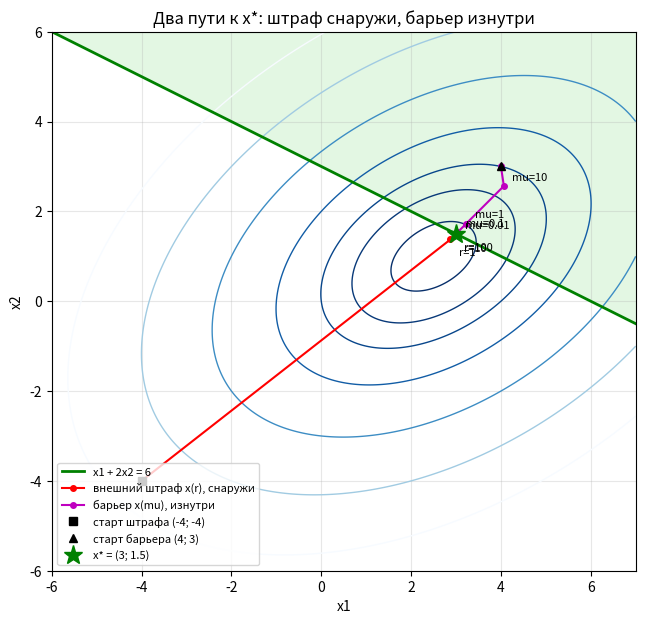
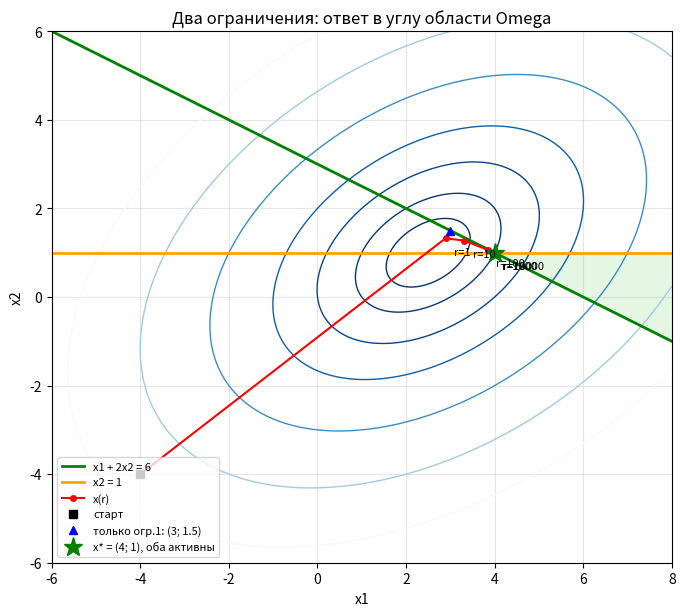
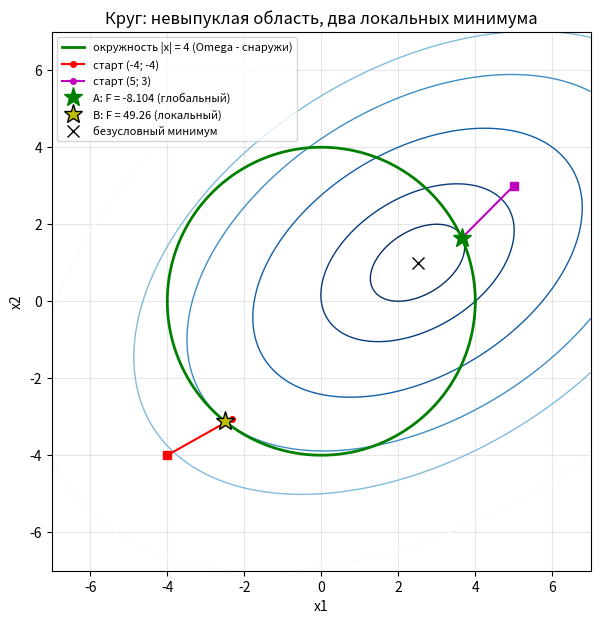
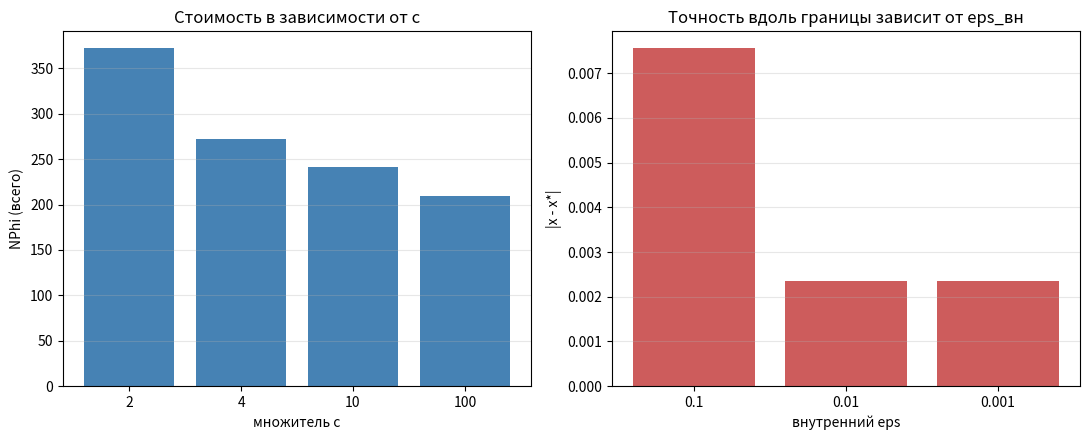
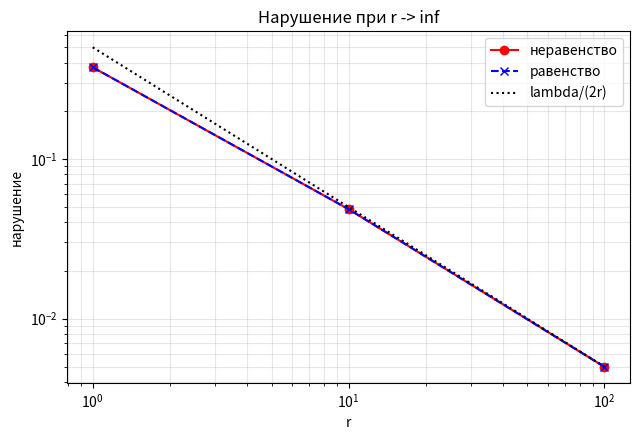

Recreate these plots in Python, in order.
# ЛР 11, часть Б: эксперименты со штрафами и барьером, вариант 4
# F = 2x1^2 + 3x2^2 - 2x1x2 - 8x1 - x2,  x0 = (-4; -4)
# Ограничение 1: x1 + 2x2 >= 6   -> g1 = 6 - x1 - 2x2 <= 0
# Ограничение 2: x2 <= 1         -> g2 = x2 - 1 <= 0
# Круг:          x1^2 + x2^2 >= 16 -> g3 = 16 - x1^2 - x2^2 <= 0
# Параметры: r0 = 1, c = 10, eps = 0.01, внутри Флетчер-Ривс с |grad| <= 0.01
import numpy as np
import matplotlib.pyplot as plt

NF = 0   # счётчик вычислений Phi
NG = 0   # счётчик вычислений градиента


# ---------- исходная функция ----------
def F(x):
    return 2*x[0]**2 + 3*x[1]**2 - 2*x[0]*x[1] - 8*x[0] - x[1]

def gradF(x):
    return np.array([4*x[0] - 2*x[1] - 8, 6*x[1] - 2*x[0] - 1])


# ---------- ограничения: список [g, grad_g, тип]; тип 0 - неравенство, 1 - равенство ----------
def g1(x):
    return 6 - x[0] - 2*x[1]
def gg1(x):
    return np.array([-1.0, -2.0])

def g2(x):
    return x[1] - 1
def gg2(x):
    return np.array([0.0, 1.0])

def g3(x):
    return 16 - x[0]**2 - x[1]**2
def gg3(x):
    return np.array([-2*x[0], -2*x[1]])

C1 = [[g1, gg1, 0]]
C1_EQ = [[g1, gg1, 1]]
C12 = [[g1, gg1, 0], [g2, gg2, 0]]
C_CIRCLE = [[g3, gg3, 0]]


# ---------- внешний штраф ----------
def viol(v, kind):
    if kind == 0:
        return max(0.0, v)      # зрезка для неравенства
    return v                    # для равенства зрезка не нужна

def Phi_pen(x, r, cons):
    P = 0.0
    for g, gg, kind in cons:
        s = viol(g(x), kind)
        P = P + s*s
    return F(x) + r*P

def grad_pen(x, r, cons):
    v = gradF(x)
    for g, gg, kind in cons:
        s = viol(g(x), kind)
        v = v + 2*r*s*gg(x)
    return v

def penalty_P(x, cons):
    P = 0.0
    for g, gg, kind in cons:
        s = viol(g(x), kind)
        P = P + s*s
    return P


# ---------- внутренний штраф (логарифмический барьер) ----------
def Phi_bar(x, mu, cons):
    s = 0.0
    for g, gg, kind in cons:
        v = g(x)
        if v >= 0:
            return float("inf")      # стена: снаружи +inf
        s = s - mu*np.log(-v)
    return F(x) + s

def grad_bar(x, mu, cons):
    v = gradF(x)
    for g, gg, kind in cons:
        v = v - mu/g(x)*gg(x)
    return v


# ---------- одномерный поиск: Свенн + золотое сечение ----------
def swann(f, step=0.01):
    x0 = 0.0
    x1 = step
    f0 = f(x0)
    f1 = f(x1)
    if f1 >= f0:                     # inf тоже считается ростом
        return x0, x1
    while True:
        step = step*2
        x2 = x1 + step
        f2 = f(x2)
        if f2 >= f1:
            return x0, x2
        x0 = x1
        x1 = x2
        f1 = f2

def golden(f, a, b, tol=1e-6):
    k = 0.6180339887
    x1 = b - k*(b - a)
    x2 = a + k*(b - a)
    f1 = f(x1)
    f2 = f(x2)
    while b - a > tol:
        if f1 <= f2:                 # при f1 = f2 = inf идём влево, от стены
            b = x2
            x2 = x1
            f2 = f1
            x1 = b - k*(b - a)
            f1 = f(x1)
        else:
            a = x1
            x1 = x2
            f1 = f2
            x2 = a + k*(b - a)
            f2 = f(x2)
    return (a + b)/2


# ---------- внутренние методы ----------
def fletcher_reeves(phi, grad, x0, eps, max_iter=2000):
    global NF, NG
    x = np.array(x0, float)
    gr = grad(x)
    NG += 1
    d = -gr
    it = 0
    path = [x.copy()]
    while np.linalg.norm(gr) > eps and it < max_iter:
        def f(h):
            global NF
            NF += 1
            return phi(x + h*d)
        a, b = swann(f)
        h = golden(f, a, b)
        x = x + h*d
        gnew = grad(x)
        NG += 1
        if (it + 1) % 2 == 0:        # рестарт каждые n = 2 шага
            d = -gnew
        else:
            beta = (gnew @ gnew)/(gr @ gr)
            d = -gnew + beta*d
        gr = gnew
        it += 1
        path.append(x.copy())
    if it >= max_iter:
        print("   !!! лимит итераций внутреннего метода")
    return x, it, path

def sphere_descent(phi, grad, x0, eps, h0=1.0, max_iter=20000):
    # метод ЛР 8, метрика "sphere": d = -g/||g||, шаг h дробится пополам,
    # пока Phi не уменьшится; h между итерациями НЕ сбрасывается (как в gradient_fixed.cpp)
    global NF, NG
    x = np.array(x0, float)
    h = h0
    fx = phi(x)
    NF += 1
    it = 0
    stuck = False
    while it < max_iter:
        gr = grad(x)
        NG += 1
        ng = np.linalg.norm(gr)
        if ng <= eps:
            break
        d = -gr/ng
        accepted = False
        while True:
            xn = x + h*d
            fn = phi(xn)
            NF += 1
            if fn < fx:
                accepted = True
                break
            h = h/2
            if h < 1e-10:
                break
        if not accepted:
            stuck = True
            break
        x = xn
        fx = fn
        it += 1
    if stuck:
        print("   !!! шаг раздробился до h_min, метод остановлен (||grad|| = %.3e)" % ng)
    elif it >= max_iter:
        print("   !!! лимит итераций: сферическая метрика не сошлась")
    return x, it, [x.copy()]


# ---------- внешний цикл: штраф ----------
def sumt_pen(cons, x0, r0=1.0, c=10.0, eps=0.01, eps_in=0.01, inner="fr"):
    global NF, NG
    NF = 0
    NG = 0
    x = np.array(x0, float)
    r = r0
    rows = []
    traj = [x.copy()]
    k = 0
    while True:
        k = k + 1
        nf0 = NF
        ng0 = NG
        phi = lambda z: Phi_pen(z, r, cons)
        grd = lambda z: grad_pen(z, r, cons)
        if inner == "fr":
            x, it, path = fletcher_reeves(phi, grd, x, eps_in)
        else:
            x, it, path = sphere_descent(phi, grd, x, eps_in)
        vs = [viol(g(x), kind) for g, gg, kind in cons]
        lams = [2*r*v for v in vs]
        rP = r*penalty_P(x, cons)
        rows.append([k, r, x.copy(), F(x), vs, rP, lams, it, NF - nf0, NG - ng0])
        traj.append(x.copy())
        if rP <= eps or r > 1e12:
            break
        r = r*c
    return x, rows, traj


# ---------- внешний цикл: барьер ----------
def sumt_bar(cons, x0, mu0=10.0, c=10.0, eps=0.01):
    global NF, NG
    NF = 0
    NG = 0
    x = np.array(x0, float)
    for g, gg, kind in cons:
        if g(x) >= 0:
            print("!!! старт не строго внутри области")
            return x, [], [x.copy()]
    mu = mu0
    rows = []
    traj = [x.copy()]
    k = 0
    while True:
        k = k + 1
        nf0 = NF
        ng0 = NG
        phi = lambda z: Phi_bar(z, mu, cons)
        grd = lambda z: grad_bar(z, mu, cons)
        x, it, path = fletcher_reeves(phi, grd, x, 0.01)
        gs = [g(x) for g, gg, kind in cons]
        lams = [-mu/v for v in gs]
        rows.append([k, mu, x.copy(), F(x), gs, mu*len(cons), lams, it, NF - nf0, NG - ng0])
        traj.append(x.copy())
        if mu*len(cons) <= eps:
            break
        mu = mu/c
    return x, rows, traj


# ---------- печать ----------
def fl(v, f="%.5f"):
    return "(" + "; ".join(f % t for t in v) + ")"

def print_pen(rows):
    print(" k        r      x(r)                      F        нарушения            r*P      оценки lambda    ит  NPhi NgrPhi")
    for w in rows:
        print("%2d %9.0f %-24s %10.5f %-20s %9.5f %-16s %3d %5d %5d"
              % (w[0], w[1], fl(w[2], "%.5f"), w[3], fl(w[4], "%.5f"), w[5], fl(w[6], "%.3f"), w[7], w[8], w[9]))

def print_bar(rows, xstar_F):
    print(" k       mu     x(mu)                      g(x)               F        F-F*      mu/(-g)         ит  NPhi NgrPhi")
    for w in rows:
        print("%2d %8.4f %-24s %-18s %10.5f %9.5f %-14s %3d %5d %5d"
              % (w[0], w[1], fl(w[2], "%.5f"), fl(w[4], "%.5f"), w[3], w[3] - xstar_F, fl(w[6], "%.3f"), w[7], w[8], w[9]))

def totals(rows):
    nf = 0
    ng = 0
    for w in rows:
        nf = nf + w[8]
        ng = ng + w[9]
    return nf, ng


# ======================= ОСНОВНАЯ ПРОГРАММА =======================
x0 = np.array([-4.0, -4.0])
xs1 = np.array([3.0, 1.5])      # точное решение с ограничением 1: F* = -9.75, lambda = 1
Fs1 = F(xs1)
xs12 = np.array([4.0, 1.0])     # точное решение с ограничениями 1+2: F* = -6, lambda = (6; 15)
summary = []                    # сводная таблица (задание 8)

print("Точные решения для контроля:")
print(" только огр.1:    x* = (3; 1.5), F* = %.4f, lambda = 1" % Fs1)
print(" огр.1 + огр.2:   x* = (4; 1),   F* = %.4f, lambda = (6; 15)" % F(xs12))
print(" (в (4; 1): gradF = (6; -3); проверка Куна-Таккера - в пункте 5)\n")

# ---------- 1. Множитель c ----------
print("=" * 70)
print("1. Влияние множителя c  (r0 = 1, eps = 0.01)")
print("=" * 70)
cs = [2, 4, 10, 100]
c_res = []
base_rows = None
base_traj = None
for c in cs:
    x, rows, traj = sumt_pen(C1, x0, c=c)
    nf, ng = totals(rows)
    c_res.append([c, len(rows), rows[-1][1], nf, ng, rows[-1][4][0], x])
    if c == 10:
        base_rows = rows
        base_traj = traj
print("   c  внеш.ит  r_кон     NPhi  NgrPhi  нарушение   x")
for w in c_res:
    print("%4d %6d %9.0f %8d %6d %11.2e  %s" % (w[0], w[1], w[2], w[3], w[4], w[5], fl(w[6], "%.5f")))
print("\nПротокол для базового прогона c = 10:")
print_pen(base_rows)
nf, ng = totals(base_rows)
summary.append(["штраф, неравенство 1 (c=10)", len(base_rows), nf, ng, base_rows[-1][2],
                base_rows[-1][4][0], base_rows[-1][3], base_rows[-1][6][0]])
F_pen = base_rows[-1][3]      # F(x(r)) снизу для двусторонней оценки

# ---------- 2. Внутренний eps ----------
print("\n" + "=" * 70)
print("2. Влияние внутреннего eps  (c = 10)")
print("=" * 70)
eps_list = [0.1, 0.01, 0.001]
e_res = []
for e in eps_list:
    x, rows, traj = sumt_pen(C1, x0, eps_in=e)
    nf, ng = totals(rows)
    e_res.append([e, len(rows), nf, ng, np.linalg.norm(x - xs1), rows[-1][4][0], x])
print(" eps_вн  внеш.ит  NPhi  NgrPhi  |x - x*|    нарушение   x")
for w in e_res:
    print("%7.3f %6d %7d %6d %10.5f %11.2e  %s" % (w[0], w[1], w[2], w[3], w[4], w[5], fl(w[6], "%.5f")))
print("Вывод: нарушение задаётся r, а положение вдоль границы - внутренним eps.")

# ---------- 3. Ограничение 1 как равенство ----------
print("\n" + "=" * 70)
print("3. Ограничение 1 как равенство h(x) = 6 - x1 - 2x2 = 0  (штраф r*h^2, без зрезки)")
print("=" * 70)
x, rows_eq, traj_eq = sumt_pen(C1_EQ, x0)
print_pen(rows_eq)
nf, ng = totals(rows_eq)
print("Итого: %d внешних итераций, NPhi = %d, NgrPhi = %d" % (len(rows_eq), nf, ng))
print("Сравнение с неравенством: x(r) на последнем шаге: нер. %s, рав. %s"
      % (fl(base_rows[-1][2], "%.5f"), fl(rows_eq[-1][2], "%.5f")))
summary.append(["штраф, равенство 1", len(rows_eq), nf, ng, rows_eq[-1][2],
                abs(rows_eq[-1][4][0]), rows_eq[-1][3], rows_eq[-1][6][0]])

# ---------- 4. Логарифмический барьер ----------
print("\n" + "=" * 70)
print("4. Логарифмический барьер, старт строго внутри: (4; 3), g1 = %.1f" % g1(np.array([4.0, 3.0])))
print("=" * 70)
xb0 = np.array([4.0, 3.0])
x_bar, rows_bar, traj_bar = sumt_bar(C1, xb0)
print_bar(rows_bar, Fs1)
nf, ng = totals(rows_bar)
print("Итого: %d внешних итераций, NPhi = %d, NgrPhi = %d" % (len(rows_bar), nf, ng))
F_bar = rows_bar[-1][3]
print("Двусторонняя оценка: F(x(r)) = %.5f  <=  F* <=  F(x(mu)) = %.5f   (точно F* = %.5f)"
      % (F_pen, F_bar, Fs1))
summary.append(["барьер (лог), огр.1", len(rows_bar), nf, ng, rows_bar[-1][2],
                max(0.0, rows_bar[-1][4][0]), F_bar, rows_bar[-1][6][0]])

# ---------- 5. Два ограничения ----------
print("\n" + "=" * 70)
print("5. Ограничения 1 + 2 вместе")
print("=" * 70)
print("Условия Куна-Таккера в (4; 1): gradF = (6; -3) = -l1*(-1; -2) - l2*(0; 1)")
print("  6 = l1  ->  l1 = 6;   -3 = 2*l1 - l2  ->  l2 = 15;  оба >= 0, оба ограничения активны")
x, rows_12, traj_12 = sumt_pen(C12, x0)
print_pen(rows_12)
nf, ng = totals(rows_12)
print("Итого: %d внешних итераций, NPhi = %d, NgrPhi = %d" % (len(rows_12), nf, ng))
print("Точно: x* = (4; 1), F* = %.4f, lambda = (6; 15)" % F(xs12))
summary.append(["штраф, огр.1 + огр.2", len(rows_12), nf, ng, rows_12[-1][2],
                max(rows_12[-1][4]), rows_12[-1][3], rows_12[-1][6][0]])

# ---------- 6. Круг из двух стартов ----------
print("\n" + "=" * 70)
print("6. Область вне круга x1^2 + x2^2 >= 16, два старта")
print("=" * 70)
print("Точные локальные минимумы на окружности (перебором угла):")
print("  A = (3.6513; 1.6333), F = -8.1039 (глобальный);  B = (-2.5119; -3.1130), F = 49.2597")
starts = [np.array([-4.0, -4.0]), np.array([5.0, 3.0])]
circ_res = []
for s in starts:
    print("\nСтарт %s, g(старт) = %.2f" % (fl(s, "%.1f"), g3(s)))
    x, rows, traj = sumt_pen(C_CIRCLE, s)
    print_pen(rows)
    nf, ng = totals(rows)
    print("-> x = %s, |x| = %.5f, F = %.5f, NPhi = %d" % (fl(x, "%.5f"), np.linalg.norm(x), F(x), nf))
    circ_res.append([s, x, traj, rows])
    summary.append(["круг, старт " + fl(s, "%.0f"), len(rows), nf, ng, x,
                    max(0.0, g3(x)), F(x), rows[-1][6][0]])

# ---------- 7. Внутренний метод: сфера против Флетчера-Ривса при r = 100 ----------
print("\n" + "=" * 70)
print("7. Внутренний метод при r = 100 (задача с огр.1, старт (-4; -4))")
print("=" * 70)
NF = 0
NG = 0
r100 = 100.0
x_fr, it_fr, _ = fletcher_reeves(lambda z: Phi_pen(z, r100, C1), lambda z: grad_pen(z, r100, C1), x0, 0.01)
nf_fr = NF
NF = 0
NG = 0
x_sp, it_sp, _ = sphere_descent(lambda z: Phi_pen(z, r100, C1), lambda z: grad_pen(z, r100, C1), x0, 0.01)
nf_sp = NF
print("Флетчер-Ривс:        %4d итераций, NPhi = %6d, x = %s" % (it_fr, nf_fr, fl(x_fr, "%.5f")))
print("Сферическая метрика: %4d итераций, NPhi = %6d, x = %s" % (it_sp, nf_sp, fl(x_sp, "%.5f")))

# ---------- 8. Сводная таблица ----------
print("\n" + "=" * 70)
print("8. Сводная таблица")
print("=" * 70)
print("%-30s %5s %6s %6s  %-24s %10s %10s %8s" % ("прогон", "внеш", "NPhi", "NgrPhi", "ответ", "нарушение", "F", "lambda1"))
for w in summary:
    print("%-30s %5d %6d %6d  %-24s %10.2e %10.5f %8.3f"
          % (w[0], w[1], w[2], w[3], fl(w[4], "%.4f"), w[5], w[6], w[7]))


# ======================= ГРАФИКИ =======================
def base_axes(ax, xlim, ylim, levels):
    X1, X2 = np.meshgrid(np.linspace(xlim[0], xlim[1], 400), np.linspace(ylim[0], ylim[1], 400))
    Z = 2*X1**2 + 3*X2**2 - 2*X1*X2 - 8*X1 - X2
    ax.contour(X1, X2, Z, levels=levels, cmap="Blues_r", linewidths=1)
    ax.set_xlim(xlim)
    ax.set_ylim(ylim)
    ax.set_aspect("equal")
    ax.set_xlabel("x1")
    ax.set_ylabel("x2")
    ax.grid(alpha=0.3)
    return X1, X2

# --- График 1: внешний штраф и барьер, ограничение 1 ---
fig1, ax = plt.subplots(figsize=(8, 7))
X1, X2 = base_axes(ax, (-6, 7), (-6, 6), [-9, -5, 0, 10, 30, 60, 100])
ax.contourf(X1, X2, g1(np.array([X1, X2])), levels=[-100, 0], colors=["#c8f0c8"], alpha=0.5)
t = np.linspace(-6, 7, 10)
ax.plot(t, (6 - t)/2, "g-", lw=2, label="x1 + 2x2 = 6")
tr = np.array(base_traj)
ax.plot(tr[:, 0], tr[:, 1], "r.-", ms=8, label="внешний штраф x(r), снаружи")
for i in range(1, len(tr)):
    ax.annotate("r=%g" % base_rows[i-1][1], tr[i], textcoords="offset points", xytext=(6, -12), fontsize=8)
tb = np.array(traj_bar)
ax.plot(tb[:, 0], tb[:, 1], "m.-", ms=8, label="барьер x(mu), изнутри")
for i in range(1, len(tb)):
    ax.annotate("mu=%g" % rows_bar[i-1][1], tb[i], textcoords="offset points", xytext=(6, 4), fontsize=8)
ax.plot(*x0, "ks", label="старт штрафа (-4; -4)")
ax.plot(*xb0, "k^", label="старт барьера (4; 3)")
ax.plot(*xs1, "g*", ms=14, label="x* = (3; 1.5)")
ax.set_title("Два пути к x*: штраф снаружи, барьер изнутри")
ax.legend(loc="lower left", fontsize=8)
fig1.savefig("lr11b_penalty_vs_barrier.png", dpi=130)

# --- График 2: два ограничения ---
fig2, ax = plt.subplots(figsize=(8, 7))
X1, X2 = base_axes(ax, (-6, 8), (-6, 6), [-9, -6, 0, 10, 30, 60, 100])
ok = np.maximum(g1(np.array([X1, X2])), g2(np.array([X1, X2])))
ax.contourf(X1, X2, ok, levels=[-100, 0], colors=["#c8f0c8"], alpha=0.5)
t = np.linspace(-6, 8, 10)
ax.plot(t, (6 - t)/2, "g-", lw=2, label="x1 + 2x2 = 6")
ax.axhline(1, color="orange", lw=2, label="x2 = 1")
tr = np.array(traj_12)
ax.plot(tr[:, 0], tr[:, 1], "r.-", ms=8, label="x(r)")
for i in range(1, len(tr)):
    ax.annotate("r=%g" % rows_12[i-1][1], tr[i], textcoords="offset points", xytext=(6, -12), fontsize=8)
ax.plot(*x0, "ks", label="старт")
ax.plot(*xs1, "b^", label="только огр.1: (3; 1.5)")
ax.plot(*xs12, "g*", ms=14, label="x* = (4; 1), оба активны")
ax.set_title("Два ограничения: ответ в углу области Omega")
ax.legend(loc="lower left", fontsize=8)
fig2.savefig("lr11b_two_constraints.png", dpi=130)

# --- График 3: круг, два старта ---
fig3, ax = plt.subplots(figsize=(8, 7))
X1, X2 = base_axes(ax, (-7, 7), (-7, 7), [-8, 0, 20, 49.26, 80, 150])
a = np.linspace(0, 2*np.pi, 300)
ax.plot(4*np.cos(a), 4*np.sin(a), "g-", lw=2, label="окружность |x| = 4 (Omega - снаружи)")
colors = ["r", "m"]
for i in range(2):
    trc = np.array(circ_res[i][2])
    ax.plot(trc[:, 0], trc[:, 1], ".-", color=colors[i], ms=8, label="старт %s" % fl(starts[i], "%.0f"))
    ax.plot(*starts[i], "s", color=colors[i])
ax.plot(3.6513, 1.6333, "g*", ms=14, label="A: F = -8.104 (глобальный)")
ax.plot(-2.5119, -3.1130, "y*", ms=14, mec="k", label="B: F = 49.26 (локальный)")
ax.plot(2.5, 1.0, "kx", ms=8, label="безусловный минимум")
ax.set_title("Круг: невыпуклая область, два локальных минимума")
ax.legend(loc="upper left", fontsize=8)
fig3.savefig("lr11b_circle.png", dpi=130)

# --- График 4: стоимость при разных c и eps_вн ---
fig4, (a1, a2) = plt.subplots(1, 2, figsize=(11, 4.5))
a1.bar([str(w[0]) for w in c_res], [w[3] for w in c_res], color="steelblue")
a1.set_xlabel("множитель c")
a1.set_ylabel("NPhi (всего)")
a1.set_title("Стоимость в зависимости от c")
a1.grid(alpha=0.3, axis="y")
a2.bar([str(w[0]) for w in e_res], [w[4] for w in e_res], color="indianred")
a2.set_xlabel("внутренний eps")
a2.set_ylabel("|x - x*|")
a2.set_title("Точность вдоль границы зависит от eps_вн")
a2.grid(alpha=0.3, axis="y")
fig4.tight_layout()
fig4.savefig("lr11b_c_and_eps.png", dpi=130)

# --- График 5: нарушение g(x(r)), неравенство и равенство ---
fig5, ax5 = plt.subplots(figsize=(6.5, 4.5))
ax5.loglog([w[1] for w in base_rows], [w[4][0] for w in base_rows], "ro-", label="неравенство")
ax5.loglog([w[1] for w in rows_eq], [abs(w[4][0]) for w in rows_eq], "bx--", label="равенство")
ax5.loglog([w[1] for w in base_rows], [1/(2*w[1]) for w in base_rows], "k:", label="lambda/(2r)")
ax5.set_xlabel("r")
ax5.set_ylabel("нарушение")
ax5.set_title("Нарушение при r -> inf")
ax5.grid(alpha=0.3, which="both")
ax5.legend()
fig5.tight_layout()
fig5.savefig("lr11b_violation.png", dpi=130)

print("\nГрафики сохранены: lr11b_*.png (5 файлов)")
plt.show()
